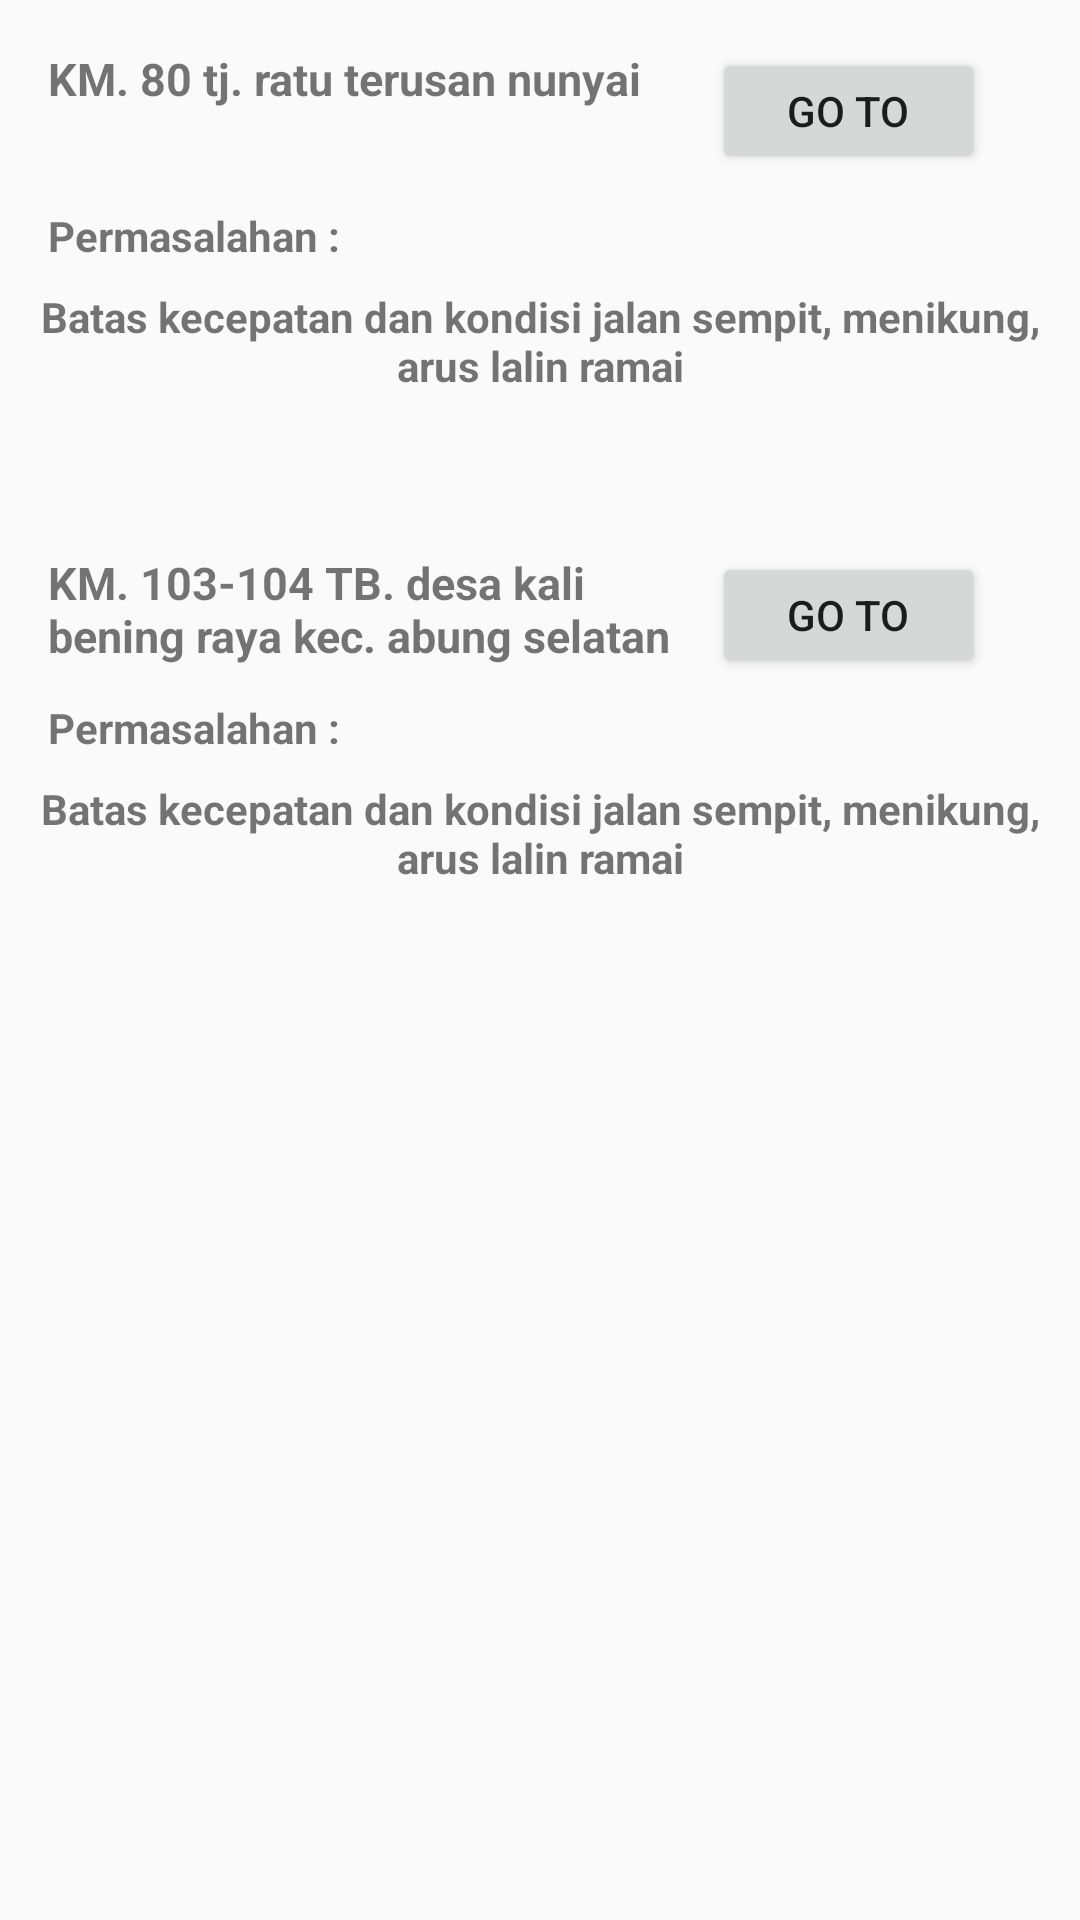

Here is an Android app screen rendered from its layout file. Give the layout XML and the strings, colors and styles it references.
<!-- AndroidManifest.xml: application theme AppTheme -->
<!-- res/layout/fragment_lamteng.xml -->
<?xml version="1.0" encoding="utf-8"?>

<androidx.constraintlayout.widget.ConstraintLayout xmlns:android="http://schemas.android.com/apk/res/android"
    xmlns:tools="http://schemas.android.com/tools"
    android:layout_width="match_parent"
    android:layout_height="match_parent"
    xmlns:app="http://schemas.android.com/apk/res-auto"
    tools:context=".fragment.LamtengFragment">

    <Button
        android:id="@+id/button2"
        android:layout_width="91dp"
        android:layout_height="42dp"
        android:layout_marginTop="16dp"
        android:layout_marginEnd="16dp"
        android:text="Go To"
        app:layout_constraintEnd_toEndOf="parent"
        app:layout_constraintHorizontal_bias="0.324"
        app:layout_constraintStart_toEndOf="@+id/textView6"
        app:layout_constraintTop_toTopOf="parent" />

    <TextView
        android:id="@+id/textView6"
        android:layout_width="214dp"
        android:layout_height="37dp"
        android:layout_marginStart="16dp"
        android:layout_marginTop="16dp"
        android:text="KM. 80 tj. ratu terusan nunyai"
        android:textSize="15sp"
        android:textStyle="bold"
        app:layout_constraintStart_toStartOf="parent"
        app:layout_constraintTop_toTopOf="parent" />

    <TextView
        android:id="@+id/textView7"
        android:layout_width="wrap_content"
        android:layout_height="wrap_content"
        android:layout_marginStart="16dp"
        android:layout_marginTop="16dp"
        android:text="Permasalahan :"
        android:textStyle="bold"
        app:layout_constraintStart_toStartOf="parent"
        app:layout_constraintTop_toBottomOf="@+id/textView6" />

    <TextView
        android:id="@+id/textView8"
        android:layout_width="341dp"
        android:layout_height="72dp"
        android:layout_marginTop="8dp"
        android:text="Batas kecepatan dan kondisi jalan sempit, menikung, arus lalin ramai"
        android:textAlignment="center"
        android:textStyle="bold"
        app:layout_constraintEnd_toEndOf="parent"
        app:layout_constraintStart_toStartOf="parent"
        app:layout_constraintTop_toBottomOf="@+id/textView7" />

    <TextView
        android:id="@+id/textView9"
        android:layout_width="214dp"
        android:layout_height="37dp"
        android:layout_marginStart="16dp"
        android:layout_marginTop="16dp"
        android:text="KM. 103-104 TB. desa kali bening raya kec. abung selatan"
        android:textSize="15sp"
        android:textStyle="bold"
        app:layout_constraintStart_toStartOf="parent"
        app:layout_constraintTop_toBottomOf="@+id/textView8" />

    <Button
        android:id="@+id/button1"
        android:layout_width="91dp"
        android:layout_height="42dp"
        android:layout_marginTop="16dp"
        android:layout_marginEnd="16dp"
        android:text="Go To"
        app:layout_constraintEnd_toEndOf="parent"
        app:layout_constraintHorizontal_bias="0.324"
        app:layout_constraintStart_toEndOf="@+id/textView9"
        app:layout_constraintTop_toBottomOf="@+id/textView8" />

    <TextView
        android:id="@+id/textView10"
        android:layout_width="wrap_content"
        android:layout_height="wrap_content"
        android:layout_marginStart="16dp"
        android:layout_marginTop="12dp"
        android:text="Permasalahan :"
        android:textStyle="bold"
        app:layout_constraintStart_toStartOf="parent"
        app:layout_constraintTop_toBottomOf="@+id/textView9" />

    <TextView
        android:id="@+id/textView11"
        android:layout_width="341dp"
        android:layout_height="72dp"
        android:layout_marginTop="8dp"
        android:text="Batas kecepatan dan kondisi jalan sempit, menikung, arus lalin ramai"
        android:textAlignment="center"
        android:textStyle="bold"
        app:layout_constraintEnd_toEndOf="parent"
        app:layout_constraintStart_toStartOf="parent"
        app:layout_constraintTop_toBottomOf="@+id/textView10" />

</androidx.constraintlayout.widget.ConstraintLayout>
<!-- resources referenced by this layout -->
<resources>
  <style name="AppTheme" parent="Theme.AppCompat.Light.DarkActionBar">
          
          <item name="colorPrimary">@color/colorPrimary</item>
          <item name="colorPrimaryDark">@color/colorPrimaryDark</item>
          <item name="colorAccent">@color/colorAccent</item>
      </style>
  <!-- not gathered from this repository: default colours our renderer supplied (Android Studio template values) -->
  <color name="colorPrimary">#FF6200EE</color>
  <color name="colorPrimaryDark">#FF3700B3</color>
  <color name="colorAccent">#FF03DAC5</color>
</resources>
